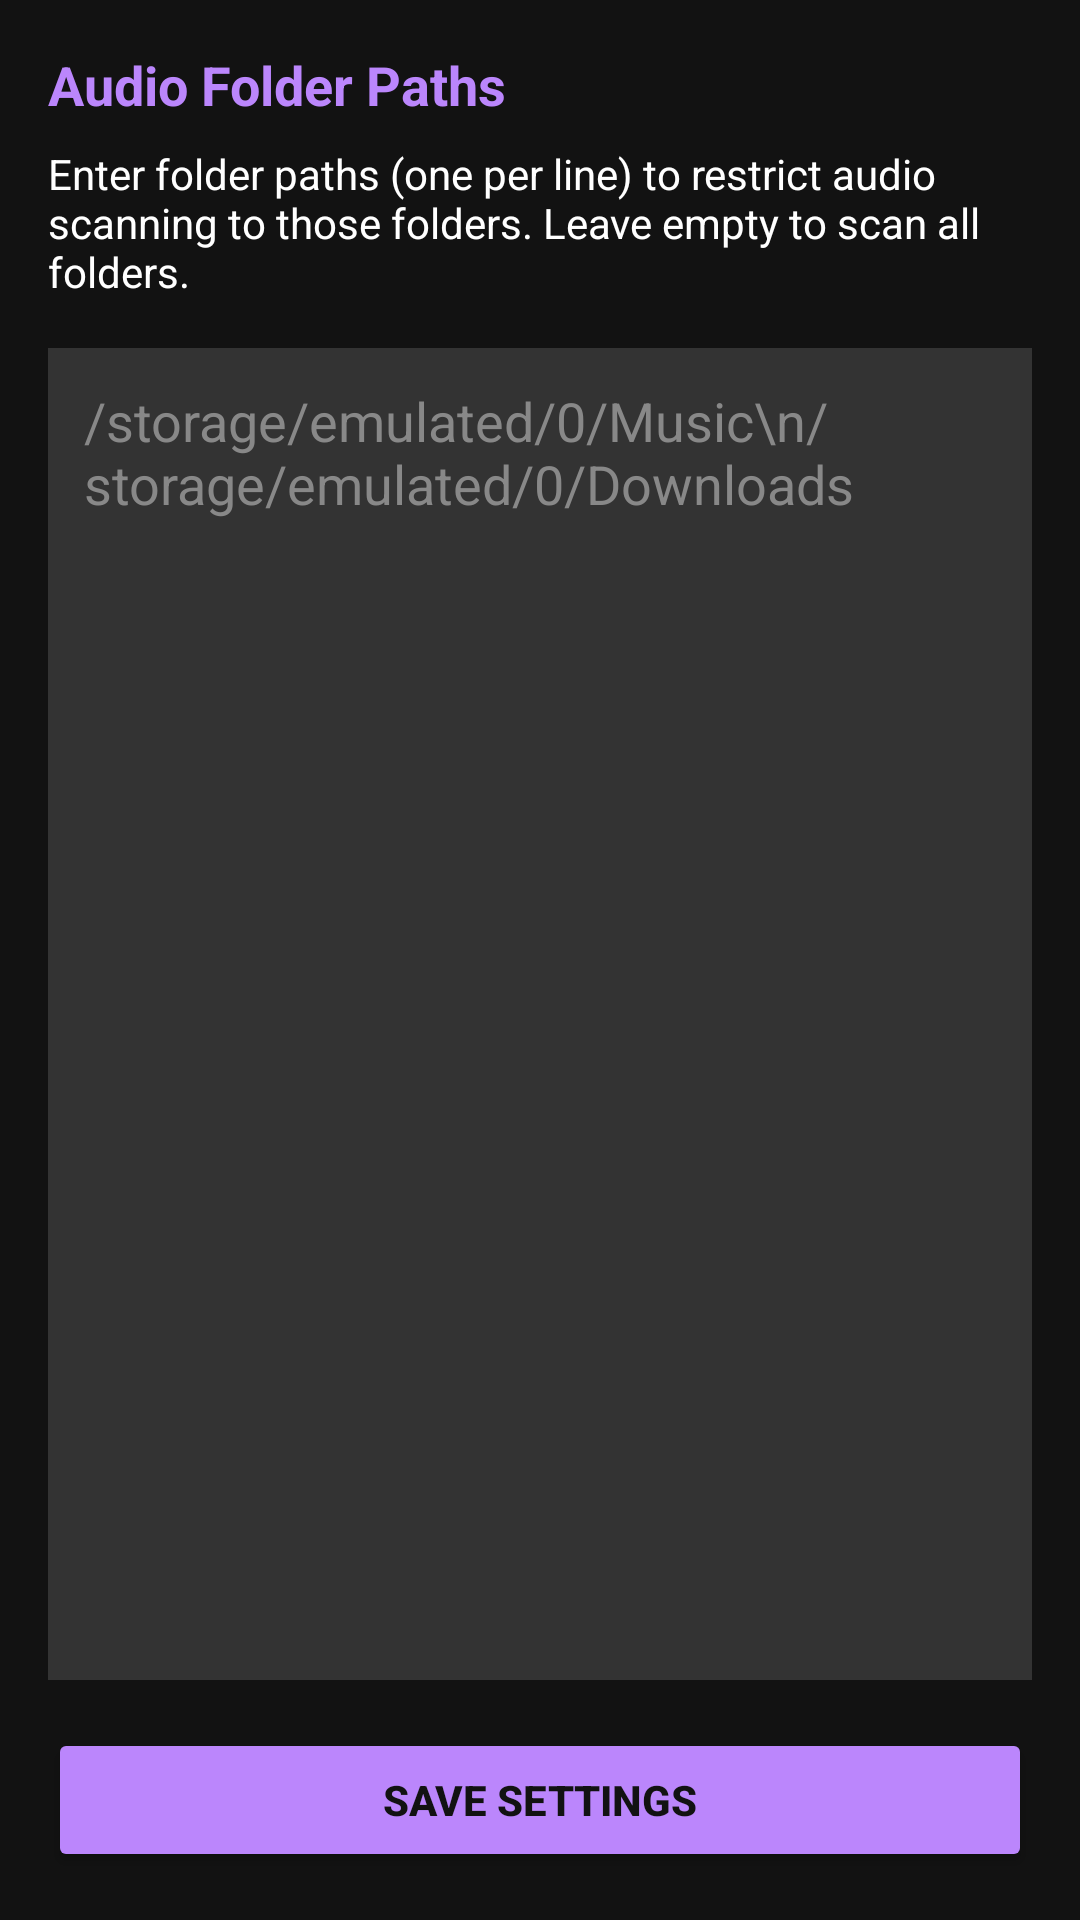

Reconstruct the res/layout file that produces this screen, plus the resources it refers to.
<!-- AndroidManifest.xml: application theme Theme.VypeenMusicPlayer -->
<!-- res/layout/activity_settings.xml -->
<?xml version="1.0" encoding="utf-8"?>
<LinearLayout xmlns:android="http://schemas.android.com/apk/res/android"
    android:layout_width="match_parent"
    android:layout_height="match_parent"
    android:orientation="vertical"
    android:padding="16dp"
    android:background="@color/primary_dark">

    <TextView
        android:layout_width="match_parent"
        android:layout_height="wrap_content"
        android:text="Audio Folder Paths"
        android:textColor="@color/accent_vibrant"
        android:textSize="18sp"
        android:textStyle="bold"
        android:layout_marginBottom="8dp" />

    <TextView
        android:layout_width="match_parent"
        android:layout_height="wrap_content"
        android:text="Enter folder paths (one per line) to restrict audio scanning to those folders. Leave empty to scan all folders."
        android:textColor="@color/text_primary"
        android:textSize="14sp"
        android:layout_marginBottom="16dp" />

    <EditText
        android:id="@+id/etFolderPaths"
        android:layout_width="match_parent"
        android:layout_height="0dp"
        android:layout_weight="1"
        android:gravity="top|start"
        android:inputType="textMultiLine|textNoSuggestions"
        android:hint="/storage/emulated/0/Music\n/storage/emulated/0/Downloads"
        android:textColorHint="#888888"
        android:textColor="@android:color/white"
        android:background="#333333"
        android:padding="12dp"
        android:scrollbars="vertical" />

    <Button
        android:id="@+id/btnSaveSettings"
        android:layout_width="match_parent"
        android:layout_height="wrap_content"
        android:layout_marginTop="16dp"
        android:text="Save Settings"
        android:backgroundTint="@color/accent_vibrant"
        android:textColor="@color/primary_dark"
        android:textStyle="bold" />

</LinearLayout>
<!-- resources referenced by this layout -->
<resources>
  <color name="accent_vibrant">#BB86FC</color>
  <color name="primary_dark">#121212</color>
  <color name="text_primary">#FFFFFF</color>
  <style name="Theme.VypeenMusicPlayer" parent="Theme.MaterialComponents.DayNight.NoActionBar">
          
          <item name="colorPrimary">@color/purple_500</item>
          <item name="colorPrimaryVariant">@color/purple_700</item>
          <item name="colorOnPrimary">@color/white</item>
          
          <item name="colorSecondary">@color/teal_200</item>
          <item name="colorSecondaryVariant">@color/teal_700</item>
          <item name="colorOnSecondary">@color/black</item>
          
          <item name="android:statusBarColor">?attr/colorPrimaryVariant</item>
      </style>
  <color name="purple_500">#FF6200EE</color>
  <color name="purple_700">#FF3700B3</color>
  <color name="white">#FFFFFFFF</color>
  <color name="teal_200">#FF03DAC5</color>
  <color name="teal_700">#FF018786</color>
  <color name="black">#FF000000</color>
</resources>
